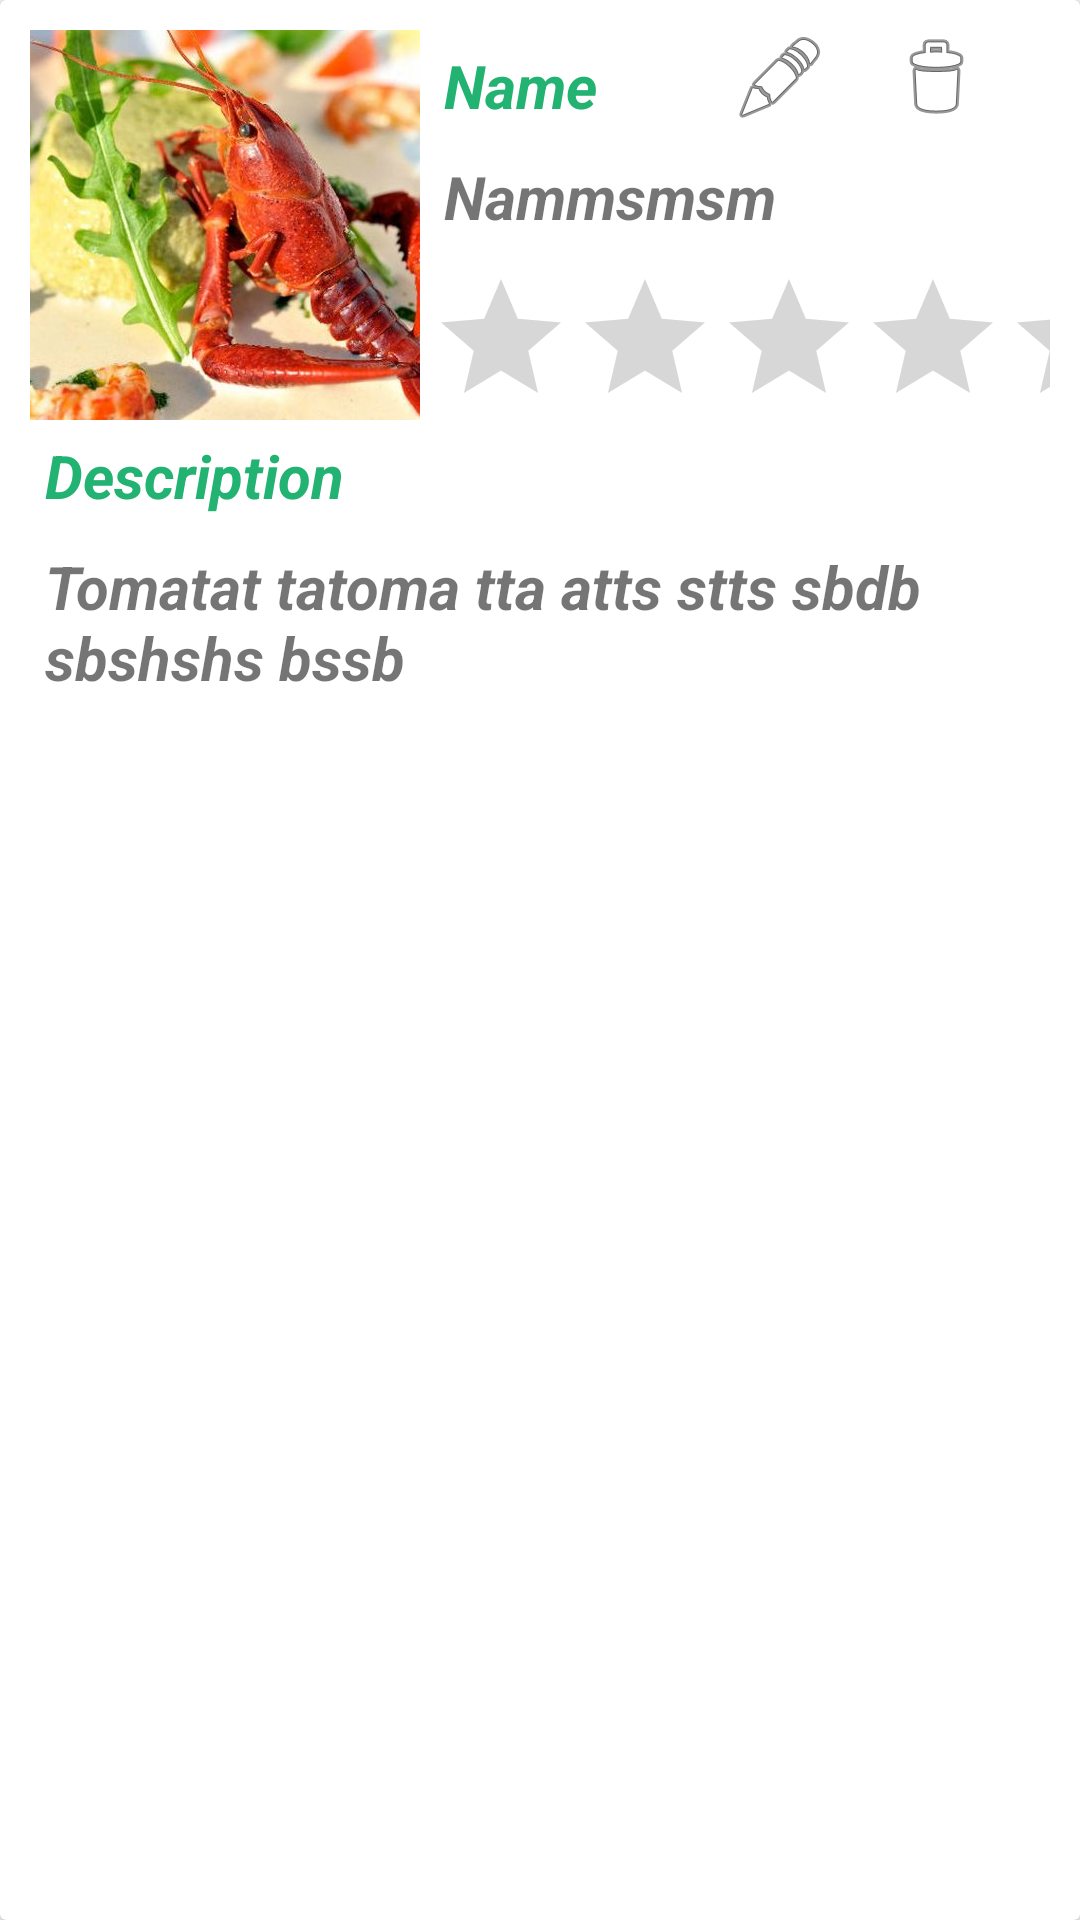

The Android layout XML behind this screen, and the referenced resources:
<!-- AndroidManifest.xml: application theme AppTheme -->
<!-- res/layout/rv_food_item.xml -->
<?xml version="1.0" encoding="utf-8"?>
<android.support.v7.widget.CardView
    xmlns:android="http://schemas.android.com/apk/res/android"
    xmlns:app="http://schemas.android.com/apk/res-auto"
    android:layout_width="match_parent"
    android:layout_height="wrap_content"
    android:layout_margin="10dp">


    <RelativeLayout

        android:layout_width="match_parent"
        android:layout_height="wrap_content"
        android:padding="10dp"
        android:weightSum="10">
        <ImageView
            android:id="@+id/idMFoodImg"
            android:layout_width="130dp"
            android:layout_height="130dp"
            android:scaleType="centerCrop"
            android:layout_marginRight="3dp"
            android:src="@drawable/topmenubar2"/>

        <TextView
            android:id="@+id/idMFoodNameTitle"
            android:layout_toRightOf="@+id/idMFoodImg"
            android:layout_width="wrap_content"
            android:layout_height="wrap_content"
            android:padding="5dp"
            android:text="Name"
            android:textColor="@color/colorGreen"
            android:textSize="20sp"
            android:textStyle="bold|italic"
            android:layout_marginBottom="0dp"
            />
        <TextView
            android:paddingTop="5dp"
            android:id="@+id/idMFoodName"
            android:layout_toRightOf="@id/idMFoodImg"
            android:layout_below="@+id/idMFoodNameTitle"
            android:layout_width="wrap_content"
            android:layout_height="wrap_content"
            android:padding="5dp"
            android:text="Nammsmsm"
            android:textSize="20sp"
            android:textStyle="bold|italic"
            android:layout_marginBottom="0dp"
            />
        <RatingBar
            android:paddingTop="5dp"
            android:id="@+id/idMFoodratingBar"
            android:layout_toRightOf="@id/idMFoodImg"
            android:layout_below="@+id/idMFoodName"
            android:layout_width="wrap_content"
            android:layout_height="wrap_content"
            />

        <TextView
            android:paddingTop="5dp"
            android:id="@+id/idMFoodDescTitle"
            android:layout_below="@+id/idMFoodImg"
            android:layout_width="wrap_content"
            android:layout_height="wrap_content"
            android:padding="5dp"
            android:text="Description"
            android:textColor="@color/colorGreen"
            android:textSize="20sp"
            android:textStyle="bold|italic"
            android:layout_marginBottom="0dp"
            />
        <TextView
            android:paddingTop="5dp"
            android:id="@+id/idMFoodDesc"
            android:layout_below="@+id/idMFoodDescTitle"
            android:layout_width="wrap_content"
            android:layout_height="wrap_content"
            android:padding="5dp"
            android:text="Tomatat tatoma tta atts stts sbdb  sbshshs bssb"
            android:textSize="20sp"
            android:textStyle="bold|italic"
            android:layout_marginBottom="0dp"
            />

        <ImageView
            android:id="@+id/foodEditBtn"
            android:layout_width="32dp"
            android:layout_height="wrap_content"
            android:layout_alignParentEnd="true"
            android:layout_alignTop="@+id/idMFoodImg"
            android:layout_marginEnd="74dp"
            app:srcCompat="@android:drawable/ic_menu_edit" />

        <ImageView
            android:id="@+id/rmvFoodBtn"
            android:layout_width="wrap_content"
            android:layout_height="wrap_content"
            android:layout_alignParentEnd="true"
            android:layout_alignTop="@+id/idMFoodImg"
            android:layout_marginEnd="22dp"
            app:srcCompat="@android:drawable/ic_menu_delete" />
    </RelativeLayout>


</android.support.v7.widget.CardView>
<!-- resources referenced by this layout -->
<resources>
  <color name="colorGreen">#22B271</color>
  <!-- drawable topmenubar2: jpg bitmap (drawable, 51397 bytes) -->
  <style name="AppTheme" parent="Theme.AppCompat.Light.NoActionBar">
          
          <item name="colorPrimary">@color/colorGreenish</item>
          <item name="colorPrimaryDark">@color/colorGreenish</item>
          <item name="colorAccent">@color/colorAccent</item>
      </style>
  <color name="colorGreenish">#83c11f</color>
  <color name="colorAccent">#de0707</color>
</resources>
